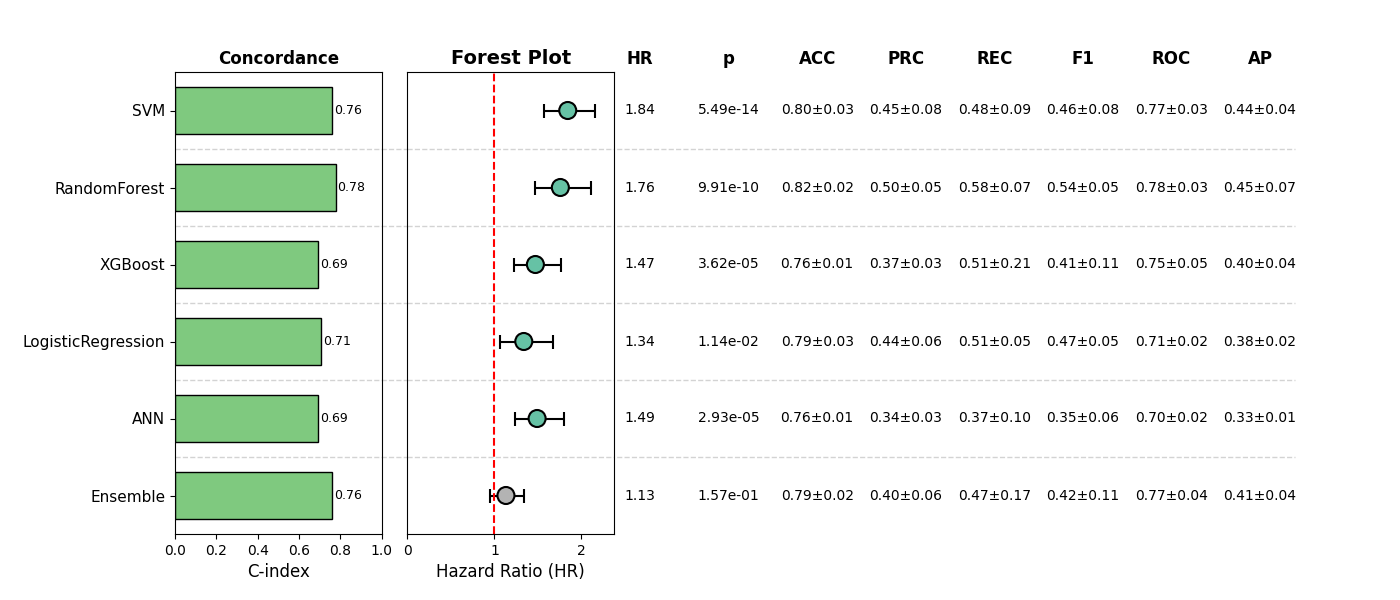

Values plotted in this chart, from the file beside it:
, Model, HR, CI_lower, CI_upper, p, cindex, accuracy_mean, accuracy_std, precision_mean, precision_std, recall_mean, recall_std, f1_mean, f1_std, roc_auc_mean, roc_auc_std, pr_auc_mean, pr_auc_std, Sig
0, SVM, 1.842, 1.571, 2.16, 5.492206546628696e-14, 0.7597, 0.8012, 0.03342, 0.45, 0.0786, 0.4796, 0.08914, 0.4641, 0.08302, 0.7668, 0.02549, 0.4397, 0.03842, True
1, RandomForest, 1.757, 1.466, 2.105, 9.911034611197326e-10, 0.7768, 0.8226, 0.01808, 0.5046, 0.04728, 0.5763, 0.06794, 0.5372, 0.05331, 0.7826, 0.03245, 0.4504, 0.06819, True
2, XGBoost, 1.47, 1.224, 1.765, 3.621332351413651e-05, 0.6908, 0.7622, 0.01459, 0.3695, 0.03404, 0.5118, 0.2071, 0.4143, 0.1069, 0.7488, 0.0463, 0.4033, 0.03751, True
3, LogisticRegression, 1.337, 1.068, 1.673, 0.0114, 0.7074, 0.7934, 0.02878, 0.4387, 0.06006, 0.5115, 0.04709, 0.472, 0.05467, 0.7108, 0.02336, 0.3756, 0.02299, True
4, ANN, 1.49, 1.236, 1.796, 2.9275803649017773e-05, 0.6931, 0.7622, 0.005514, 0.342, 0.03338, 0.371, 0.09943, 0.3531, 0.06236, 0.7036, 0.01785, 0.3297, 0.01462, True
5, Ensemble, 1.132, 0.9533, 1.343, 0.1575, 0.7587, 0.7856, 0.01988, 0.4037, 0.06314, 0.4688, 0.172, 0.4241, 0.1119, 0.7696, 0.04038, 0.4146, 0.04169, False
